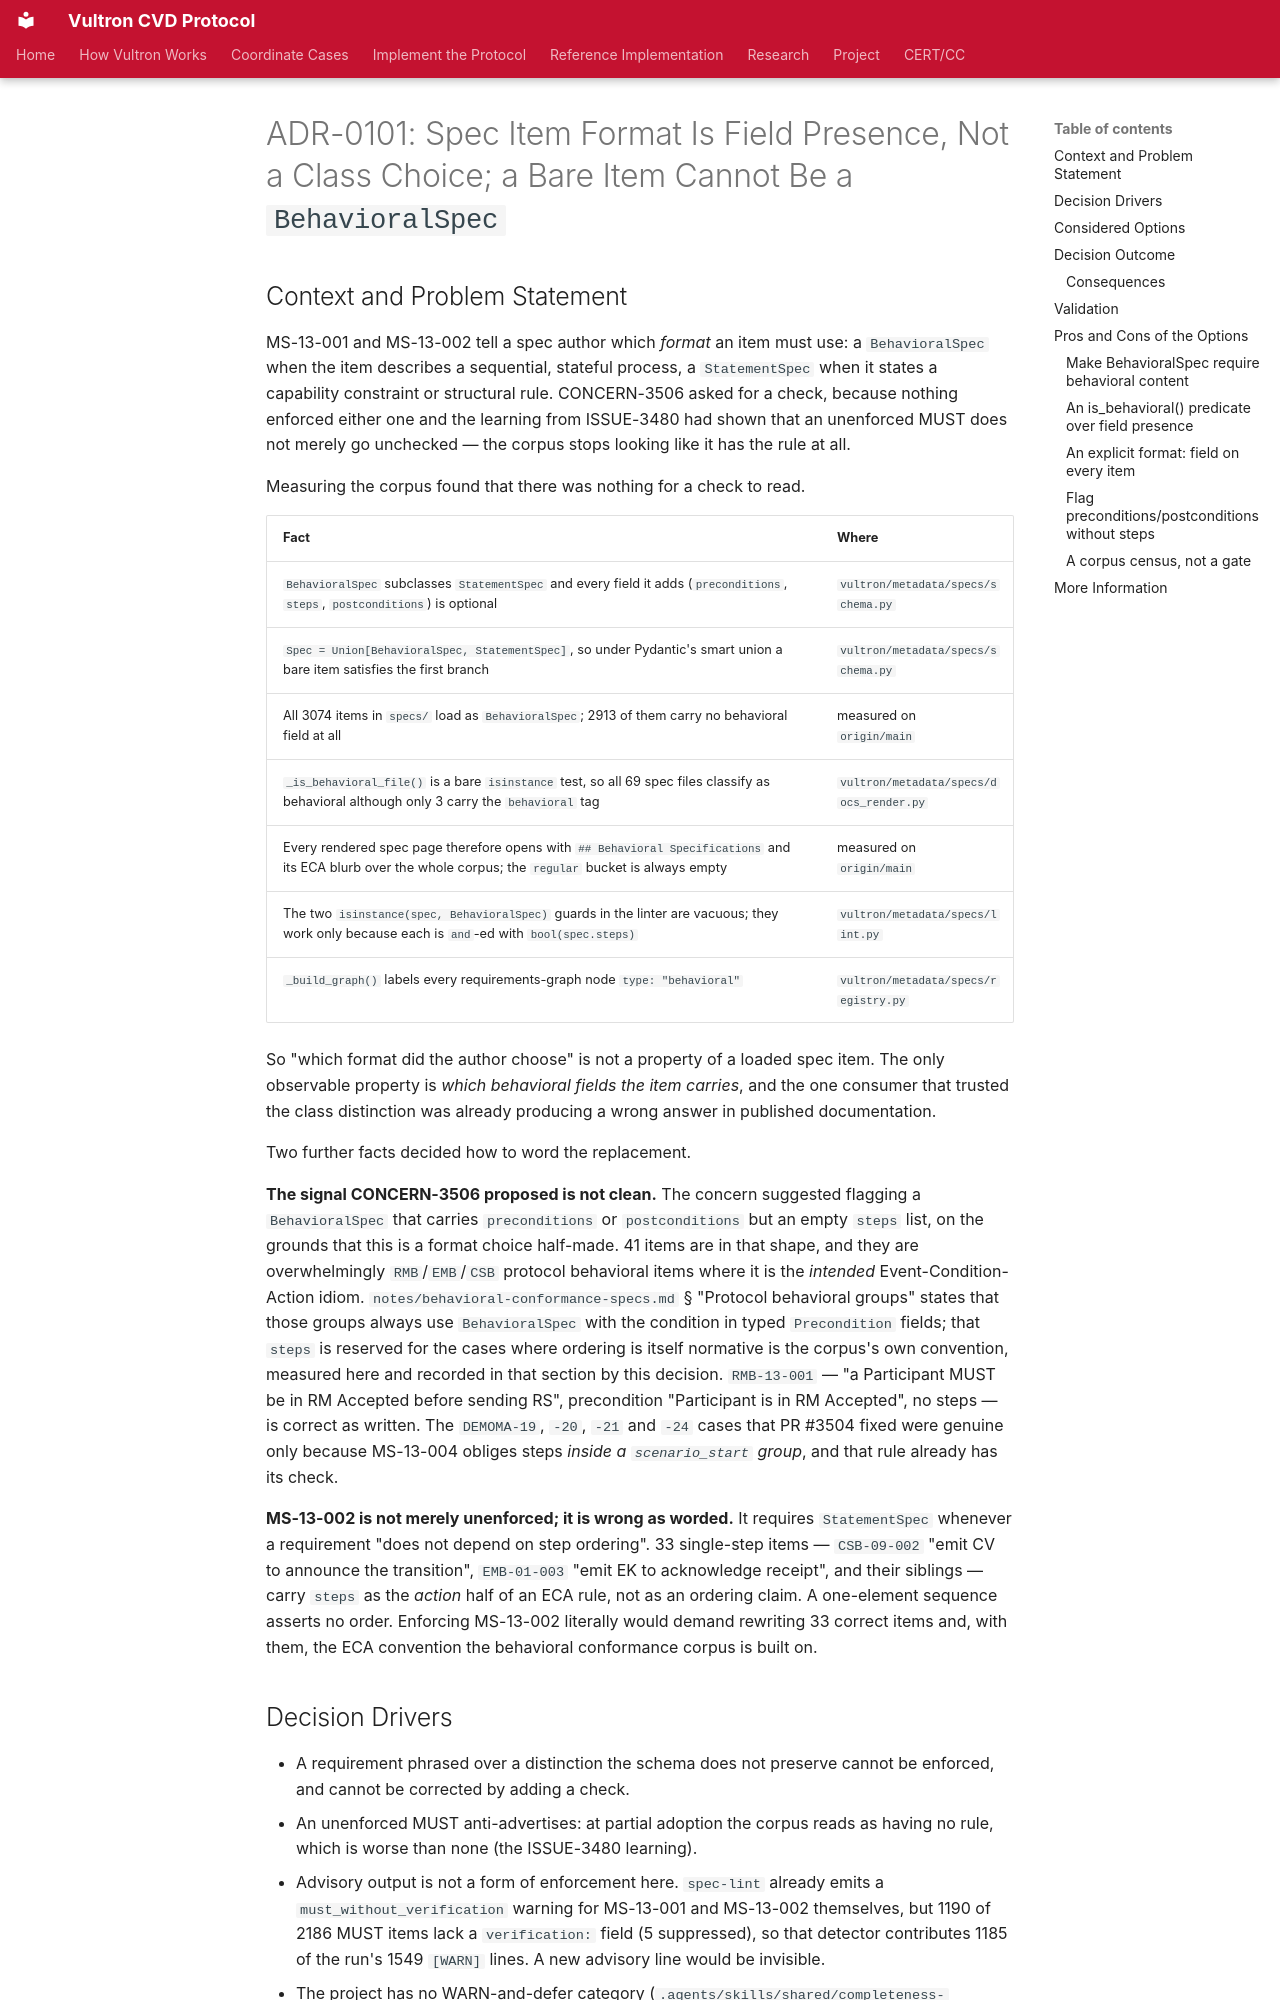

repository: CERTCC/Vultron · page: adr/0101-spec-item-format-is-field-presence/index.html · generator: mkdocs

---
status: accepted
date: 2026-09-22
created: 2026-09-22
updated: 2026-09-22
revision: 1
deciders: [adh, Claude Opus 5]
consulted: []
informed: []
stakeholder_type: [project-contributor]
---

# ADR-0101: Spec Item Format Is Field Presence, Not a Class Choice; a Bare Item Cannot Be a `BehavioralSpec`

## Context and Problem Statement

MS-13-001 and MS-13-002 tell a spec author which *format* an item must use: a
`BehavioralSpec` when the item describes a sequential, stateful process, a
`StatementSpec` when it states a capability constraint or structural rule.
CONCERN-3506 asked for a check, because nothing enforced either one and the
learning from ISSUE-3480 had shown that an unenforced MUST does not merely go
unchecked — the corpus stops looking like it has the rule at all.

Measuring the corpus found that there was nothing for a check to read.

| Fact | Where |
|---|---|
| `BehavioralSpec` subclasses `StatementSpec` and every field it adds (`preconditions`, `steps`, `postconditions`) is optional | `vultron/metadata/specs/schema.py` |
| `Spec = Union[BehavioralSpec, StatementSpec]`, so under Pydantic's smart union a bare item satisfies the first branch | `vultron/metadata/specs/schema.py` |
| All 3074 items in `specs/` load as `BehavioralSpec`; 2913 of them carry no behavioral field at all | measured on `origin/main` |
| `_is_behavioral_file()` is a bare `isinstance` test, so all 69 spec files classify as behavioral although only 3 carry the `behavioral` tag | `vultron/metadata/specs/docs_render.py` |
| Every rendered spec page therefore opens with `## Behavioral Specifications` and its ECA blurb over the whole corpus; the `regular` bucket is always empty | measured on `origin/main` |
| The two `isinstance(spec, BehavioralSpec)` guards in the linter are vacuous; they work only because each is `and`-ed with `bool(spec.steps)` | `vultron/metadata/specs/lint.py` |
| `_build_graph()` labels every requirements-graph node `type: "behavioral"` | `vultron/metadata/specs/registry.py` |

So "which format did the author choose" is not a property of a loaded spec item.
The only observable property is *which behavioral fields the item carries*, and
the one consumer that trusted the class distinction was already producing a wrong
answer in published documentation.

Two further facts decided how to word the replacement.

**The signal CONCERN-3506 proposed is not clean.** The concern suggested flagging
a `BehavioralSpec` that carries `preconditions` or `postconditions` but an empty
`steps` list, on the grounds that this is a format choice half-made. 41 items are
in that shape, and they are overwhelmingly `RMB`/`EMB`/`CSB` protocol behavioral
items where it is the *intended* Event-Condition-Action idiom.
`notes/behavioral-conformance-specs.md` § "Protocol behavioral groups" states
that those groups always use `BehavioralSpec` with the condition in typed
`Precondition` fields; that `steps` is reserved for the cases where ordering is
itself normative is the corpus's own convention, measured here and recorded in
that section by this decision. `RMB-13-001` — "a
Participant MUST be in RM Accepted before sending RS", precondition "Participant
is in RM Accepted", no steps — is correct as written. The `DEMOMA-19`, `-20`,
`-21` and `-24` cases that PR #3504 fixed were genuine only because MS-13-004
obliges steps *inside a `scenario_start` group*, and that rule already has its
check.

**MS-13-002 is not merely unenforced; it is wrong as worded.** It requires
`StatementSpec` whenever a requirement "does not depend on step ordering". 33
single-step items — `CSB-09-002` "emit CV to announce the transition",
`EMB-01-003` "emit EK to acknowledge receipt", and their siblings — carry `steps`
as the *action* half of an ECA rule, not as an ordering claim. A one-element
sequence asserts no order. Enforcing MS-13-002 literally would demand rewriting
33 correct items and, with them, the ECA convention the behavioral conformance
corpus is built on.
